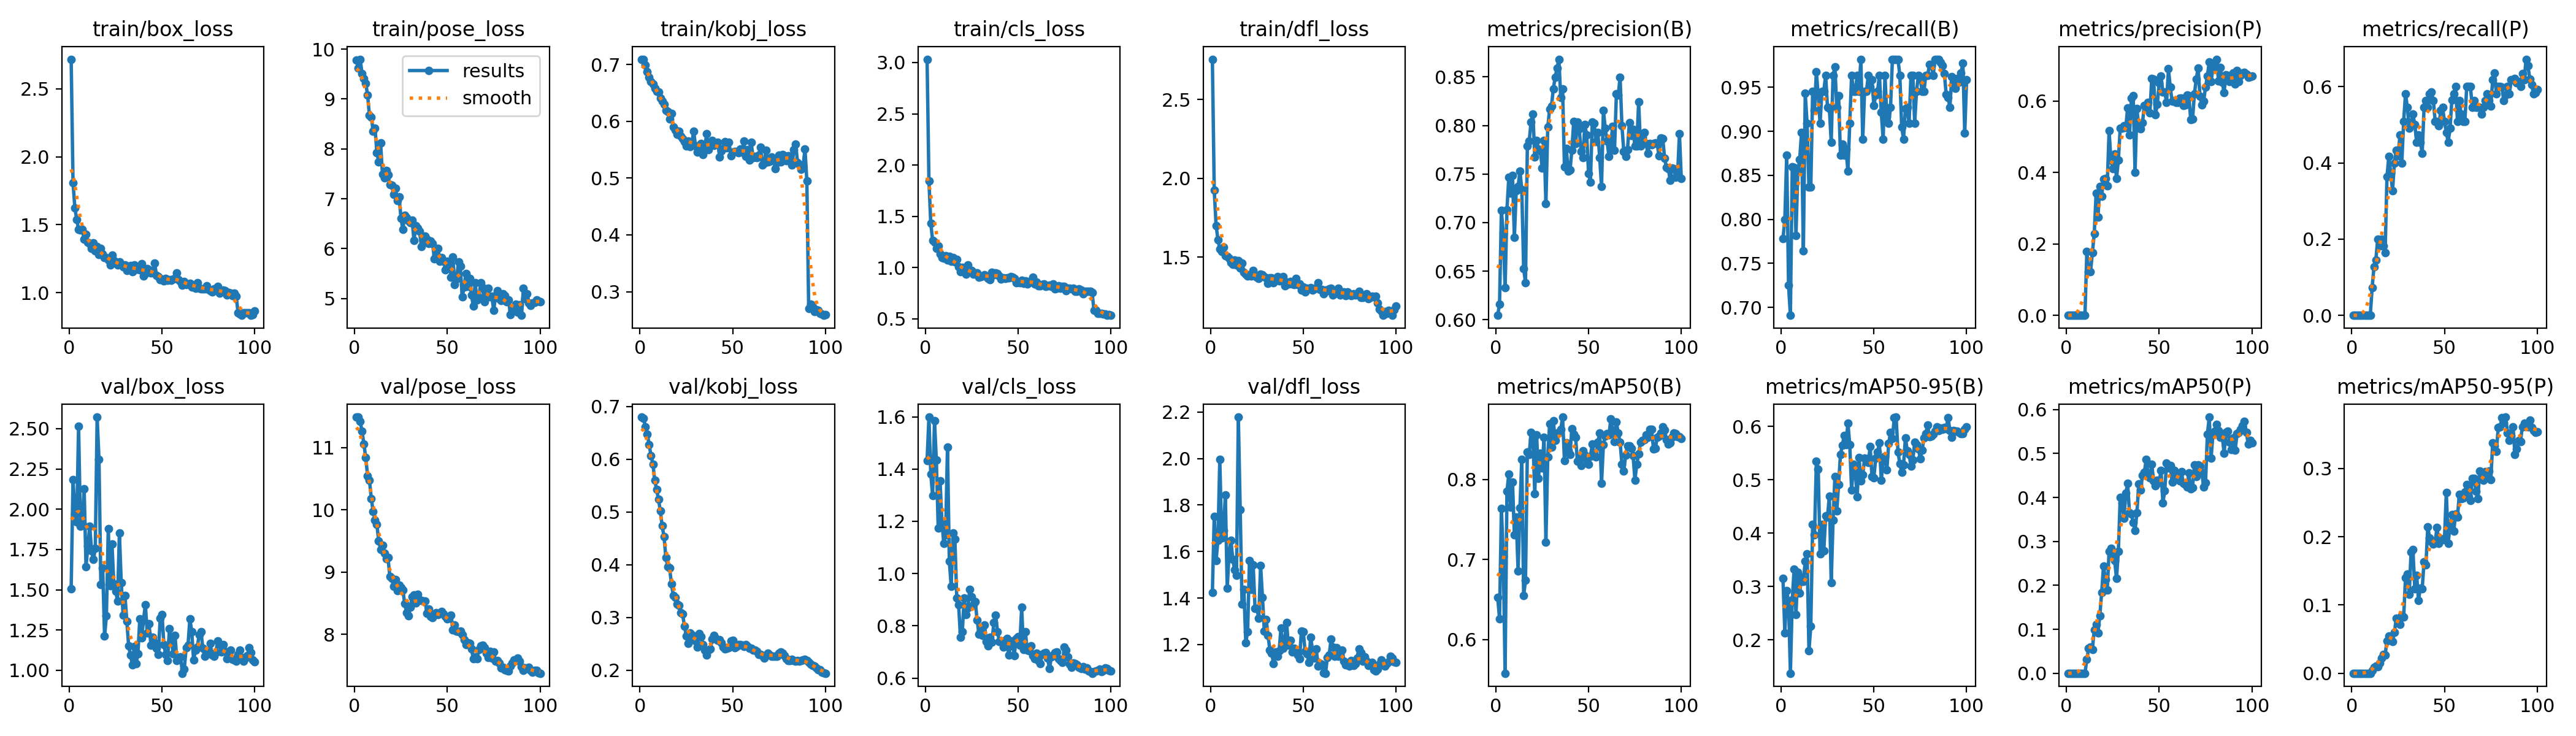

The file beside this chart, header and first rows:
epoch, train/box_loss, train/pose_loss, train/kobj_loss, train/cls_loss, train/dfl_loss, metrics/precision(B), metrics/recall(B), metrics/mAP50(B), metrics/mAP50-95(B), metrics/precision(P), metrics/recall(P), metrics/mAP50(P), metrics/mAP50-95(P), val/box_loss, val/pose_loss, val/kobj_loss, val/cls_loss, val/dfl_loss, lr/pg0, lr/pg1, lr/pg2
1, 2.718, 9.778, 0.7094, 3.033, 2.755, 0.6044, 0.7779, 0.6529, 0.3149, 0, 0, 0, 0, 1.506, 11.49, 0.6799, 1.433, 1.423, 0.0791, 0.0011, 0.0011
2, 1.809, 9.614, 0.7089, 1.844, 1.925, 0.6159, 0.8, 0.626, 0.2132, 0, 0, 0, 0, 2.183, 11.49, 0.6779, 1.599, 1.752, 0.05723, 0.002227, 0.002227
3, 1.622, 9.798, 0.6994, 1.43, 1.7, 0.7123, 0.8727, 0.7637, 0.2923, 0, 0, 0, 0, 1.972, 11.42, 0.6609, 1.381, 1.56, 0.03533, 0.003332, 0.003332
4, 1.539, 9.509, 0.6876, 1.264, 1.611, 0.6889, 0.7249, 0.7037, 0.2713, 0, 0, 0, 0, 1.922, 11.26, 0.6478, 1.299, 1.649, 0.01341, 0.004414, 0.004414
5, 1.466, 9.406, 0.6778, 1.248, 1.55, 0.6329, 0.6909, 0.5579, 0.1375, 0, 0, 0, 0, 2.516, 11.06, 0.6272, 1.585, 1.997, 0.0048, 0.0048, 0.0048
6, 1.46, 9.318, 0.6705, 1.186, 1.537, 0.7134, 0.8598, 0.7853, 0.2747, 0, 0, 0, 0, 1.895, 10.84, 0.6066, 1.434, 1.66, 0.00475, 0.00475, 0.00475
7, 1.465, 9.076, 0.6652, 1.208, 1.563, 0.7469, 0.8587, 0.8064, 0.3322, 0, 0, 0, 0, 1.913, 10.55, 0.5909, 1.175, 1.691, 0.0047, 0.0047, 0.0047
8, 1.392, 8.668, 0.6578, 1.13, 1.507, 0.7304, 0.7818, 0.7652, 0.2477, 0, 0, 0, 0, 2.127, 10.47, 0.56, 1.355, 1.843, 0.00465, 0.00465, 0.00465
9, 1.429, 8.636, 0.6531, 1.099, 1.506, 0.7488, 0.8546, 0.7968, 0.3269, 0, 0, 0, 0, 1.643, 10.18, 0.5427, 1.199, 1.441, 0.0046, 0.0046, 0.0046
10, 1.369, 8.354, 0.6518, 1.091, 1.493, 0.6845, 0.8677, 0.7304, 0.2872, 0, 0, 0, 0, 1.771, 9.974, 0.5246, 1.116, 1.592, 0.00455, 0.00455, 0.00455
11, 1.36, 8.416, 0.6411, 1.113, 1.466, 0.733, 0.8985, 0.7529, 0.318, 0.1791, 0.07273, 0.03192, 0.0046, 1.895, 9.833, 0.5022, 1.149, 1.649, 0.004501, 0.004501, 0.004501
12, 1.326, 7.924, 0.6356, 1.075, 1.453, 0.737, 0.7642, 0.6856, 0.3098, 0.122, 0.1273, 0.0568, 0.0087, 1.743, 9.761, 0.4739, 1.484, 1.566, 0.004451, 0.004451, 0.004451
13, 1.368, 7.741, 0.6301, 1.11, 1.482, 0.7531, 0.9429, 0.7643, 0.3476, 0.1226, 0.1454, 0.05922, 0.01048, 1.687, 9.498, 0.4529, 1.047, 1.522, 0.004401, 0.004401, 0.004401
14, 1.307, 8.126, 0.619, 1.06, 1.448, 0.7341, 0.9091, 0.8253, 0.3615, 0.1757, 0.2, 0.05458, 0.00942, 1.756, 9.364, 0.4134, 0.952, 1.497, 0.004351, 0.004351, 0.004351
15, 1.341, 7.498, 0.6173, 1.095, 1.477, 0.6525, 0.8364, 0.6548, 0.1791, 0.2284, 0.1818, 0.09898, 0.01506, 2.572, 9.432, 0.3969, 1.154, 2.178, 0.004301, 0.004301, 0.004301
16, 1.28, 7.417, 0.6046, 1.052, 1.429, 0.6382, 0.8364, 0.6738, 0.2258, 0.3417, 0.2, 0.1111, 0.0223, 2.309, 9.297, 0.3935, 1.131, 1.78, 0.004251, 0.004251, 0.004251
17, 1.326, 7.565, 0.6133, 1.079, 1.461, 0.7786, 0.9455, 0.8338, 0.4164, 0.2754, 0.1818, 0.0923, 0.02716, 1.532, 9.211, 0.3641, 0.9075, 1.373, 0.004201, 0.004201, 0.004201
18, 1.284, 7.476, 0.5903, 1.006, 1.404, 0.7839, 0.9235, 0.831, 0.3962, 0.3612, 0.1636, 0.1307, 0.02663, 1.635, 9.232, 0.3416, 0.8805, 1.438, 0.004151, 0.004151, 0.004151
19, 1.26, 7.288, 0.5847, 0.96, 1.392, 0.8037, 0.9676, 0.8591, 0.5342, 0.3336, 0.3636, 0.1836, 0.04774, 1.212, 8.925, 0.3386, 0.7562, 1.209, 0.004101, 0.004101, 0.004101
20, 1.257, 7.268, 0.577, 0.9984, 1.379, 0.8117, 0.9408, 0.8499, 0.5197, 0.3824, 0.4166, 0.2444, 0.05434, 1.336, 8.894, 0.3259, 0.7771, 1.254, 0.004051, 0.004051, 0.004051
21, 1.242, 7.085, 0.5826, 0.9839, 1.387, 0.7675, 0.9091, 0.7824, 0.3607, 0.3839, 0.374, 0.2128, 0.04968, 1.879, 8.77, 0.3236, 0.9072, 1.561, 0.004001, 0.004001, 0.004001
22, 1.202, 7.21, 0.5739, 0.9375, 1.38, 0.7849, 0.9455, 0.8554, 0.4168, 0.3633, 0.3273, 0.189, 0.04663, 1.526, 8.873, 0.309, 0.8426, 1.437, 0.003951, 0.003951, 0.003951
23, 1.274, 6.97, 0.5691, 1.025, 1.415, 0.7758, 0.9455, 0.8015, 0.3665, 0.5168, 0.4, 0.2772, 0.05964, 1.784, 8.7, 0.3069, 0.8683, 1.543, 0.003901, 0.003901, 0.003901
24, 1.237, 7.041, 0.5646, 0.9567, 1.385, 0.7738, 0.9636, 0.8324, 0.4322, 0.4348, 0.4337, 0.2839, 0.08077, 1.538, 8.793, 0.2841, 0.9392, 1.356, 0.003851, 0.003851, 0.003851
25, 1.217, 6.61, 0.5569, 0.9682, 1.371, 0.7563, 0.9273, 0.814, 0.4304, 0.4107, 0.4182, 0.2706, 0.07854, 1.49, 8.752, 0.2645, 0.9109, 1.356, 0.003801, 0.003801, 0.003801
26, 1.206, 6.388, 0.5657, 0.9345, 1.365, 0.7844, 0.9261, 0.8528, 0.4693, 0.4514, 0.4727, 0.2557, 0.07195, 1.431, 8.714, 0.2506, 0.8813, 1.314, 0.003751, 0.003751, 0.003751
27, 1.227, 6.674, 0.556, 0.9487, 1.391, 0.7198, 0.8876, 0.7215, 0.3066, 0.3835, 0.4, 0.2157, 0.0853, 1.852, 8.495, 0.2707, 0.892, 1.54, 0.003701, 0.003701, 0.003701
28, 1.207, 6.62, 0.5629, 0.9442, 1.387, 0.7982, 0.9636, 0.8278, 0.4243, 0.4345, 0.5091, 0.2776, 0.08215, 1.544, 8.349, 0.267, 0.8209, 1.404, 0.003651, 0.003651, 0.003651
29, 1.19, 6.559, 0.5821, 0.9051, 1.378, 0.8168, 0.9731, 0.8694, 0.5059, 0.5243, 0.5818, 0.4006, 0.1403, 1.341, 8.294, 0.2601, 0.7674, 1.257, 0.003601, 0.003601, 0.003601
30, 1.202, 6.519, 0.5563, 0.9095, 1.369, 0.8197, 0.9273, 0.8401, 0.4416, 0.5237, 0.5454, 0.387, 0.145, 1.465, 8.439, 0.2553, 0.7826, 1.309, 0.003551, 0.003551, 0.003551
31, 1.164, 6.57, 0.5456, 0.9187, 1.334, 0.8379, 0.9401, 0.8736, 0.4915, 0.5309, 0.4909, 0.3527, 0.1157, 1.305, 8.597, 0.2445, 0.7624, 1.24, 0.003501, 0.003501, 0.003501
32, 1.191, 6.164, 0.5573, 0.9297, 1.368, 0.8497, 0.8727, 0.8485, 0.5476, 0.5262, 0.5049, 0.4095, 0.1777, 1.15, 8.63, 0.2702, 0.8033, 1.176, 0.003452, 0.003452, 0.003452
33, 1.198, 6.455, 0.5611, 0.9108, 1.369, 0.8589, 0.8857, 0.8579, 0.5643, 0.5804, 0.5273, 0.4315, 0.1809, 1.093, 8.508, 0.2638, 0.7388, 1.163, 0.003402, 0.003402, 0.003402
34, 1.155, 6.409, 0.5418, 0.8915, 1.339, 0.8683, 0.8727, 0.8589, 0.5829, 0.5048, 0.5006, 0.3654, 0.124, 1.033, 8.644, 0.2485, 0.7232, 1.117, 0.003352, 0.003352, 0.003352
35, 1.204, 6.352, 0.5549, 0.8816, 1.366, 0.8288, 0.8801, 0.8625, 0.5655, 0.6078, 0.4546, 0.3619, 0.1439, 1.147, 8.552, 0.2387, 0.7568, 1.169, 0.003302, 0.003302, 0.003302
36, 1.17, 6.041, 0.5779, 0.9504, 1.377, 0.8374, 0.8546, 0.8778, 0.6062, 0.6151, 0.4727, 0.3426, 0.1071, 1.042, 8.539, 0.2293, 0.7381, 1.151, 0.003252, 0.003252, 0.003252
37, 1.172, 6.177, 0.5502, 0.9287, 1.351, 0.7576, 0.9091, 0.8238, 0.5652, 0.4006, 0.4546, 0.3252, 0.1246, 1.103, 8.53, 0.2382, 0.813, 1.174, 0.003202, 0.003202, 0.003202
38, 1.169, 6.255, 0.5587, 0.9463, 1.368, 0.7761, 0.9636, 0.846, 0.4807, 0.5793, 0.4257, 0.3646, 0.124, 1.32, 8.536, 0.2406, 0.8398, 1.272, 0.003152, 0.003152, 0.003152
39, 1.212, 6.189, 0.5667, 0.9416, 1.374, 0.7532, 0.9455, 0.8367, 0.5294, 0.5281, 0.5454, 0.4306, 0.1636, 1.202, 8.334, 0.2595, 0.777, 1.185, 0.003102, 0.003102, 0.003102
40, 1.122, 6.104, 0.5575, 0.9171, 1.317, 0.754, 0.9455, 0.8315, 0.5129, 0.522, 0.5636, 0.4173, 0.1584, 1.311, 8.408, 0.2667, 0.74, 1.221, 0.003052, 0.003052, 0.003052
41, 1.139, 6.158, 0.56, 0.8847, 1.341, 0.7745, 0.9636, 0.8631, 0.4674, 0.5391, 0.5454, 0.4499, 0.2147, 1.409, 8.287, 0.2605, 0.7425, 1.295, 0.003002, 0.003002, 0.003002
42, 1.178, 6.11, 0.5629, 0.9, 1.33, 0.8042, 0.9455, 0.8567, 0.5418, 0.5875, 0.5818, 0.4569, 0.1979, 1.233, 8.265, 0.2569, 0.7196, 1.197, 0.002952, 0.002952, 0.002952
43, 1.17, 5.801, 0.5376, 0.8917, 1.344, 0.7812, 0.9818, 0.8526, 0.4981, 0.5833, 0.5855, 0.4862, 0.1931, 1.29, 8.313, 0.2582, 0.745, 1.219, 0.002902, 0.002902, 0.002902
44, 1.146, 5.869, 0.5483, 0.9009, 1.328, 0.8033, 0.8909, 0.8225, 0.5089, 0.597, 0.5636, 0.4544, 0.1895, 1.154, 8.348, 0.2521, 0.751, 1.169, 0.002852, 0.002852, 0.002852
45, 1.149, 6.003, 0.5522, 0.8983, 1.327, 0.7963, 0.9455, 0.8267, 0.5405, 0.5673, 0.5091, 0.4453, 0.1938, 1.205, 8.319, 0.2442, 0.689, 1.185, 0.002802, 0.002802, 0.002802
46, 1.216, 5.753, 0.5641, 0.9084, 1.363, 0.7729, 0.9455, 0.8171, 0.5396, 0.6631, 0.5091, 0.4751, 0.2138, 1.169, 8.338, 0.24, 0.724, 1.172, 0.002752, 0.002752, 0.002752
47, 1.129, 5.822, 0.5537, 0.904, 1.324, 0.7671, 0.9636, 0.8353, 0.5328, 0.6612, 0.4968, 0.4381, 0.19, 1.137, 8.368, 0.2418, 0.7417, 1.154, 0.002702, 0.002702, 0.002702
48, 1.119, 5.749, 0.5633, 0.8941, 1.328, 0.8008, 0.9504, 0.8306, 0.5617, 0.5621, 0.5369, 0.4264, 0.1976, 1.099, 8.328, 0.2429, 0.6854, 1.139, 0.002652, 0.002652, 0.002652
49, 1.096, 5.581, 0.5394, 0.8514, 1.29, 0.7901, 0.9583, 0.8253, 0.5054, 0.5909, 0.5454, 0.4398, 0.196, 1.324, 8.282, 0.2554, 0.7519, 1.258, 0.002602, 0.002602, 0.002602
50, 1.098, 5.749, 0.5454, 0.8576, 1.31, 0.7504, 0.9294, 0.8191, 0.5039, 0.6509, 0.5086, 0.4334, 0.1967, 1.345, 8.243, 0.2563, 0.7591, 1.255, 0.002552, 0.002552, 0.002552
51, 1.087, 5.74, 0.5467, 0.8481, 1.28, 0.7419, 0.9408, 0.8289, 0.5403, 0.67, 0.4799, 0.462, 0.2651, 1.158, 8.256, 0.2433, 0.7268, 1.171, 0.002502, 0.002502, 0.002502
52, 1.102, 5.431, 0.547, 0.8748, 1.301, 0.8037, 0.9455, 0.8438, 0.5522, 0.6255, 0.4546, 0.3874, 0.1907, 1.098, 8.307, 0.2458, 0.871, 1.16, 0.002452, 0.002452, 0.002452
53, 1.089, 5.833, 0.5445, 0.8442, 1.299, 0.8021, 0.9636, 0.831, 0.5685, 0.6247, 0.4909, 0.4147, 0.216, 1.062, 8.072, 0.2487, 0.7086, 1.124, 0.002403, 0.002403, 0.002403
54, 1.095, 5.277, 0.5515, 0.8697, 1.306, 0.7835, 0.9213, 0.8281, 0.4993, 0.5968, 0.5653, 0.4784, 0.2326, 1.26, 8.15, 0.2487, 0.7763, 1.231, 0.002353, 0.002353, 0.002353
55, 1.089, 5.39, 0.5456, 0.8378, 1.29, 0.7928, 0.8909, 0.8467, 0.5348, 0.69, 0.5818, 0.4668, 0.2081, 1.186, 8.048, 0.247, 0.7066, 1.176, 0.002303, 0.002303, 0.002303
56, 1.099, 5.731, 0.565, 0.8657, 1.297, 0.7667, 0.9636, 0.8579, 0.5442, 0.6385, 0.6, 0.472, 0.2337, 1.102, 8.036, 0.2453, 0.705, 1.141, 0.002253, 0.002253, 0.002253
57, 1.103, 5.645, 0.5386, 0.8584, 1.304, 0.7369, 0.9169, 0.795, 0.518, 0.5988, 0.5091, 0.4342, 0.2285, 1.215, 8.051, 0.2486, 0.7244, 1.182, 0.002203, 0.002203, 0.002203
58, 1.146, 5.031, 0.5505, 0.9064, 1.339, 0.8155, 0.9091, 0.8433, 0.568, 0.6006, 0.5636, 0.461, 0.2621, 1.062, 7.986, 0.2456, 0.6866, 1.107, 0.002153, 0.002153, 0.002153
59, 1.095, 5.23, 0.532, 0.8391, 1.294, 0.7971, 0.9273, 0.8544, 0.5886, 0.5962, 0.5273, 0.4437, 0.2558, 1.081, 7.909, 0.242, 0.6734, 1.117, 0.002103, 0.002103, 0.002103
60, 1.084, 5.506, 0.5625, 0.858, 1.296, 0.7841, 0.9818, 0.8573, 0.5768, 0.5961, 0.5091, 0.4527, 0.257, 1.083, 7.838, 0.2418, 0.6944, 1.115, 0.002053, 0.002053, 0.002053
... 40 more rows
